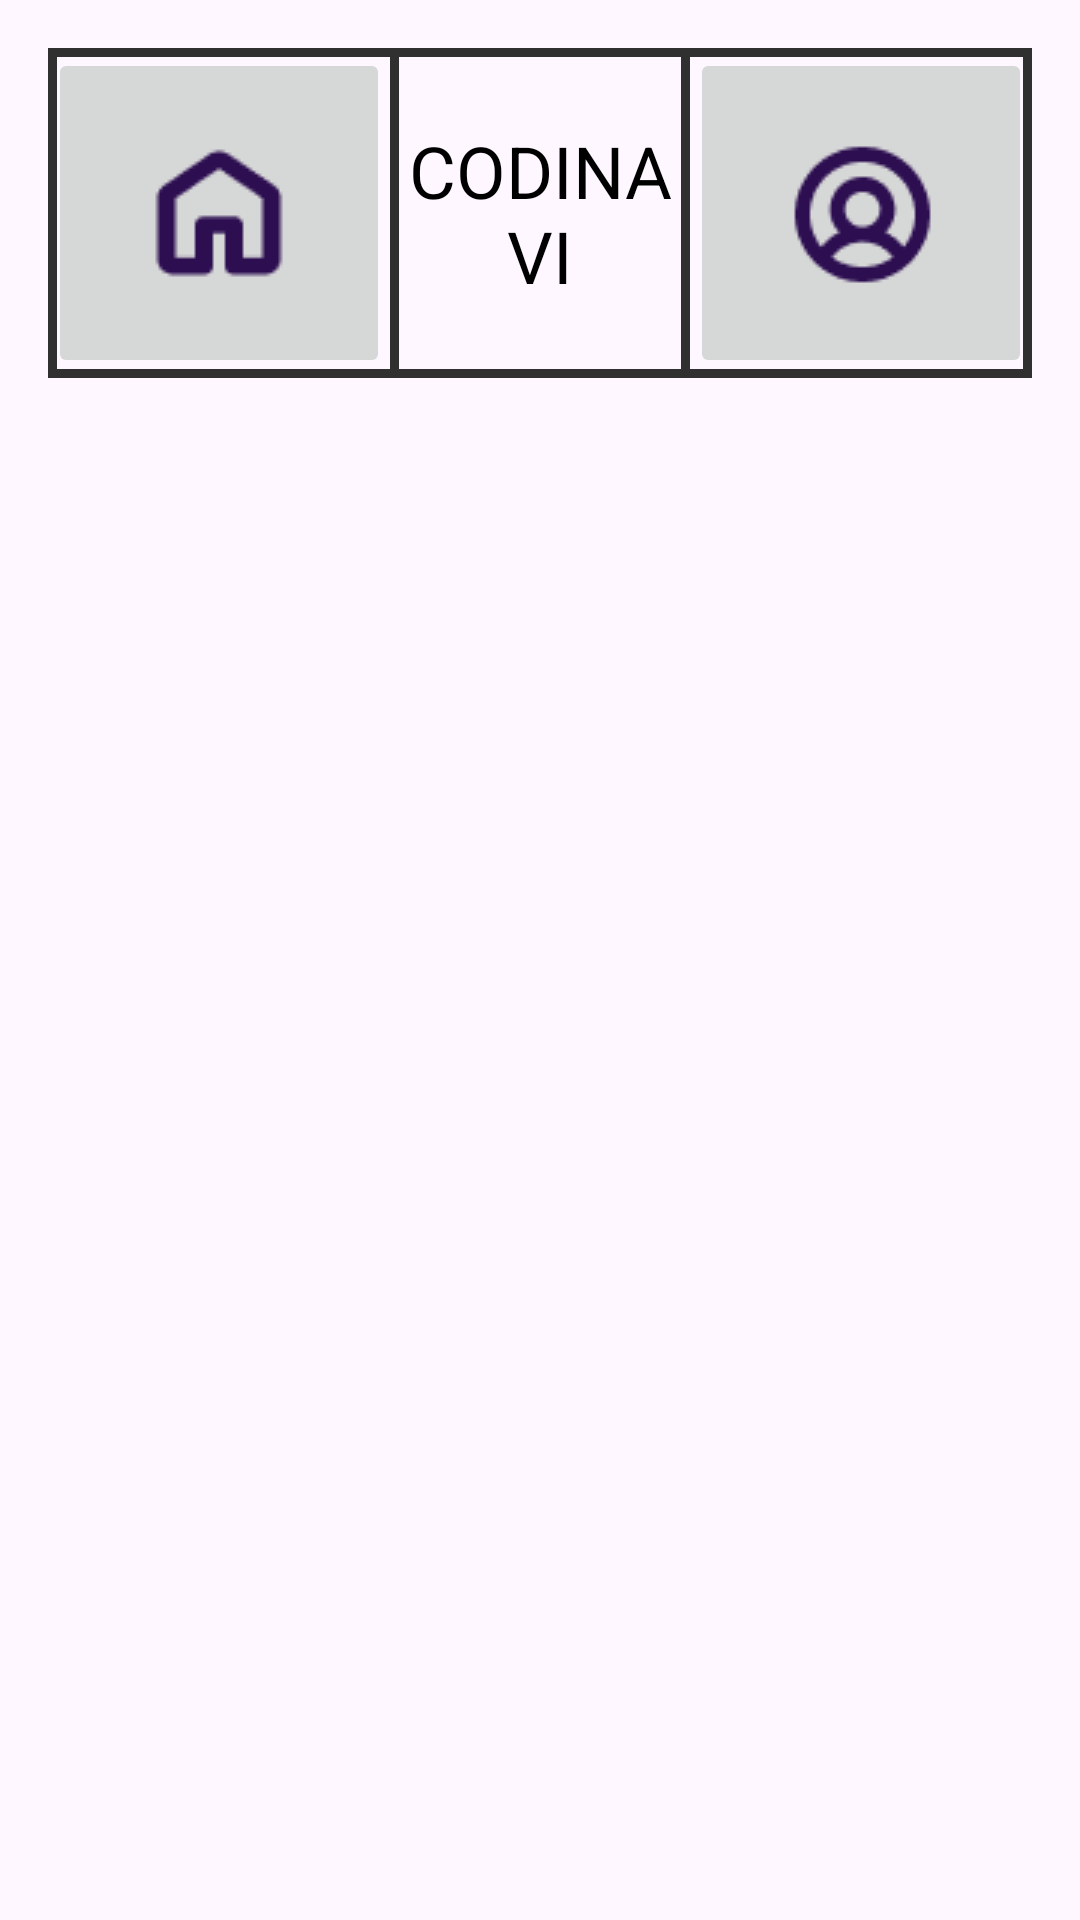

Layout XML and referenced resources for this Android screen:
<!-- AndroidManifest.xml: application theme Theme.CapstoneCODINAVI -->
<!-- res/layout/activity_codi.xml -->
<?xml version="1.0" encoding="utf-8"?>
<LinearLayout xmlns:android="http://schemas.android.com/apk/res/android"
    xmlns:app="http://schemas.android.com/apk/res-auto"
    xmlns:tools="http://schemas.android.com/tools"
    android:layout_width="match_parent"
    android:layout_height="match_parent"
    android:orientation="vertical"
    tools:context=".CodiActivity">

    <LinearLayout
        android:layout_width="match_parent"
        android:layout_height="wrap_content"
        android:layout_margin="16dp"
        android:background="@drawable/view_border"
        android:orientation="horizontal">

        <ImageButton
            android:id="@+id/homeBtn"
            android:layout_width="wrap_content"
            android:layout_height="wrap_content"
            android:src="@drawable/home" />

        <TextView
            android:id="@+id/textView"
            android:layout_width="match_parent"
            android:layout_height="match_parent"
            android:layout_weight="1"
            android:textSize="24sp"
            android:textColor="@color/black"
            android:gravity="center"
            android:background="@drawable/view_border"
            android:text="CODINAVI" />

        <ImageButton
            android:id="@+id/profileBtn"
            android:layout_width="wrap_content"
            android:layout_height="wrap_content"
            android:src="@drawable/profile" />
    </LinearLayout>

</LinearLayout>
<!-- resources referenced by this layout -->
<resources>
  <color name="black">#000000</color>
  <!-- drawable home: png bitmap (drawable, 1028 bytes) -->
  <!-- drawable profile: png bitmap (drawable, 1854 bytes) -->
  <!-- drawable view_border (drawable) -->
  <?xml version="1.0" encoding="utf-8"?>
  <layer-list xmlns:android="http://schemas.android.com/apk/res/android">
      <item>
          <shape android:shape="rectangle" >
              <stroke
                  android:width="3dp"
                  android:color="#303030" />	
  
          </shape>
      </item>
  
  </layer-list>
  <style name="Theme.CapstoneCODINAVI" parent="Base.Theme.CapstoneCODINAVI" />
  <style name="Base.Theme.CapstoneCODINAVI" parent="Theme.Material3.DayNight.NoActionBar">
          
          
      </style>
</resources>
